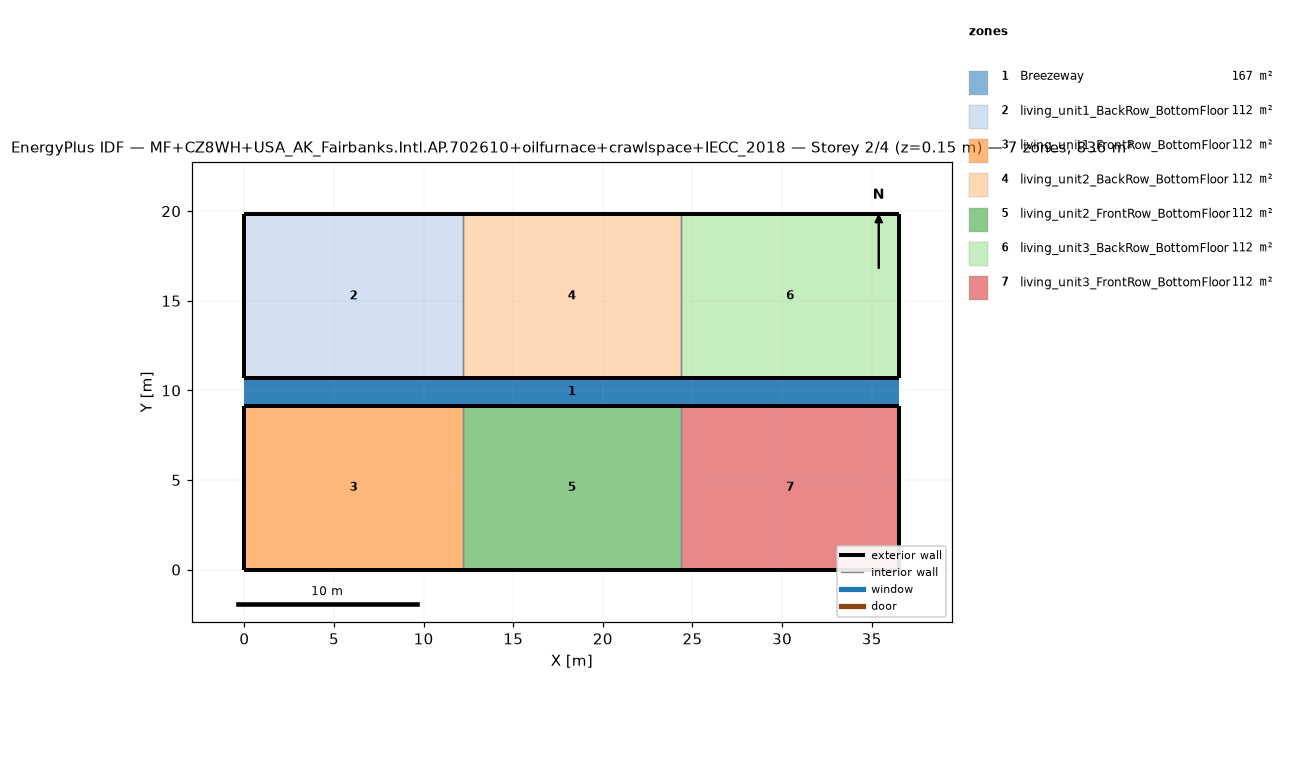
=== STOREY PLAN SPEC (per zone: floor XY polygon, exterior-wall plan segments, windows/doors) ===
zone 1: Breezeway  (167.0 m²)
  floor: (36.54, 9.16) (0.00, 9.16) (0.00, 10.68) (36.54, 10.68)
  floor: (36.54, 9.16) (0.00, 9.16) (0.00, 10.68) (36.54, 10.68)
  floor: (36.54, 9.16) (0.00, 9.16) (0.00, 10.68) (36.54, 10.68)
zone 2: living_unit1_BackRow_BottomFloor  (111.5 m²)
  floor: (12.18, 10.68) (0.00, 10.68) (0.00, 19.84) (12.18, 19.84)
  exterior wall: (0.00, 10.68) – (12.18, 10.68)  [12.2 m]
  exterior wall: (12.18, 19.84) – (0.00, 19.84)  [12.2 m]
  exterior wall: (0.00, 19.84) – (0.00, 10.68)  [9.2 m]
  interior walls: 1
zone 3: living_unit1_FrontRow_BottomFloor  (111.5 m²)
  floor: (12.18, 0.00) (0.00, 0.00) (0.00, 9.16) (12.18, 9.16)
  exterior wall: (0.00, 0.00) – (12.18, 0.00)  [12.2 m]
  exterior wall: (12.18, 9.16) – (0.00, 9.16)  [12.2 m]
  exterior wall: (0.00, 9.16) – (0.00, 0.00)  [9.2 m]
  interior walls: 1
zone 4: living_unit2_BackRow_BottomFloor  (111.5 m²)
  floor: (24.36, 10.68) (12.18, 10.68) (12.18, 19.84) (24.36, 19.84)
  exterior wall: (12.18, 10.68) – (24.36, 10.68)  [12.2 m]
  exterior wall: (24.36, 19.84) – (12.18, 19.84)  [12.2 m]
  interior walls: 2
zone 5: living_unit2_FrontRow_BottomFloor  (111.5 m²)
  floor: (24.36, 0.00) (12.18, 0.00) (12.18, 9.16) (24.36, 9.16)
  exterior wall: (12.18, 0.00) – (24.36, 0.00)  [12.2 m]
  exterior wall: (24.36, 9.16) – (12.18, 9.16)  [12.2 m]
  interior walls: 2
zone 6: living_unit3_BackRow_BottomFloor  (111.5 m²)
  floor: (36.54, 10.68) (24.36, 10.68) (24.36, 19.84) (36.54, 19.84)
  exterior wall: (24.36, 10.68) – (36.54, 10.68)  [12.2 m]
  exterior wall: (36.54, 10.68) – (36.54, 19.84)  [9.2 m]
  exterior wall: (36.54, 19.84) – (24.36, 19.84)  [12.2 m]
  interior walls: 1
zone 7: living_unit3_FrontRow_BottomFloor  (111.5 m²)
  floor: (36.54, 0.00) (24.36, 0.00) (24.36, 9.16) (36.54, 9.16)
  exterior wall: (24.36, 0.00) – (36.54, 0.00)  [12.2 m]
  exterior wall: (36.54, 0.00) – (36.54, 9.16)  [9.2 m]
  exterior wall: (36.54, 9.16) – (24.36, 9.16)  [12.2 m]
  interior walls: 1

=== DERIVED (storey summary) ===
Building: MF+CZ8WH+USA_AK_Fairbanks.Intl.AP.702610+oilfurnace+crawlspace+IECC_2018
Storey: 2 of 4  (floor level z = 0.15 m)
Storey gross floor area: 836.2 m²
Zones on this storey: 7
  - Breezeway: floor 167.0 m²
  - living_unit1_BackRow_BottomFloor: floor 111.5 m²; exterior wall 33.5 m (86.9 m²); WWR 0.0%
  - living_unit1_FrontRow_BottomFloor: floor 111.5 m²; exterior wall 33.5 m (86.9 m²); WWR 0.0%
  - living_unit2_BackRow_BottomFloor: floor 111.5 m²; exterior wall 24.4 m (63.1 m²); WWR 0.0%
  - living_unit2_FrontRow_BottomFloor: floor 111.5 m²; exterior wall 24.4 m (63.1 m²); WWR 0.0%
  - living_unit3_BackRow_BottomFloor: floor 111.5 m²; exterior wall 33.5 m (86.9 m²); WWR 0.0%
  - living_unit3_FrontRow_BottomFloor: floor 111.5 m²; exterior wall 33.5 m (86.9 m²); WWR 0.0%
Zone adjacency (shared interzone walls):
  - living_unit1_BackRow_BottomFloor ↔ living_unit2_BackRow_BottomFloor
  - living_unit1_FrontRow_BottomFloor ↔ living_unit2_FrontRow_BottomFloor
  - living_unit2_BackRow_BottomFloor ↔ living_unit3_BackRow_BottomFloor
  - living_unit2_FrontRow_BottomFloor ↔ living_unit3_FrontRow_BottomFloor